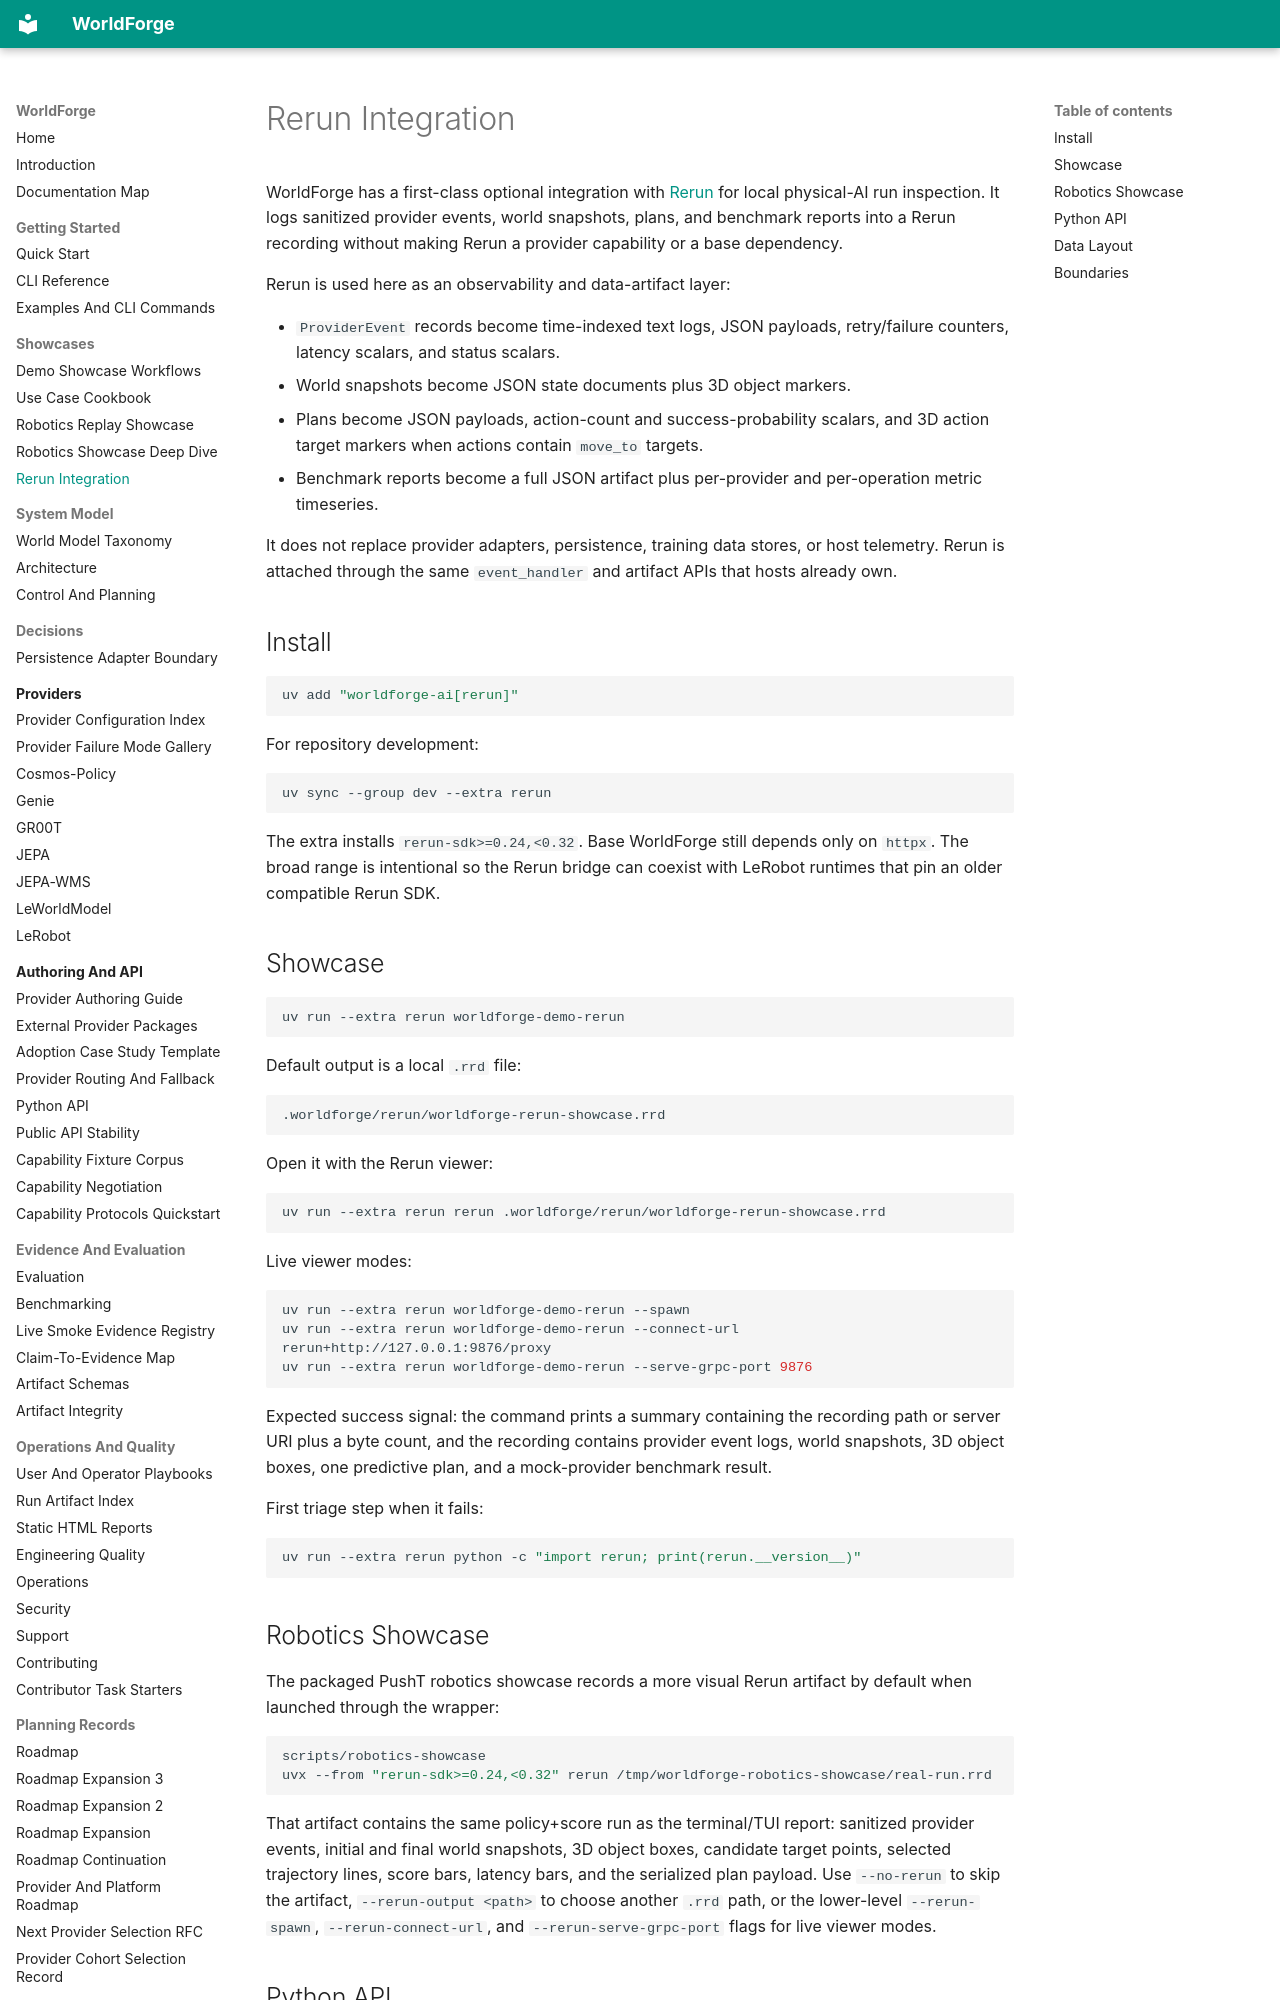

repository: AbdelStark/worldforge · page: rerun/index.html · generator: mkdocs

# Rerun Integration

WorldForge has a first-class optional integration with
[Rerun](https://github.com/rerun-io/rerun) for local physical-AI run inspection. It logs
sanitized provider events, world snapshots, plans, and benchmark reports into a Rerun recording
without making Rerun a provider capability or a base dependency.

Rerun is used here as an observability and data-artifact layer:

- `ProviderEvent` records become time-indexed text logs, JSON payloads, retry/failure counters,
  latency scalars, and status scalars.
- World snapshots become JSON state documents plus 3D object markers.
- Plans become JSON payloads, action-count and success-probability scalars, and 3D action target
  markers when actions contain `move_to` targets.
- Benchmark reports become a full JSON artifact plus per-provider and per-operation metric
  timeseries.

It does not replace provider adapters, persistence, training data stores, or host telemetry. Rerun
is attached through the same `event_handler` and artifact APIs that hosts already own.

## Install

```bash
uv add "worldforge-ai[rerun]"
```

For repository development:

```bash
uv sync --group dev --extra rerun
```

The extra installs `rerun-sdk>=0.24,<0.32`. Base WorldForge still depends only on `httpx`.
The broad range is intentional so the Rerun bridge can coexist with LeRobot runtimes that pin an
older compatible Rerun SDK.

## Showcase

```bash
uv run --extra rerun worldforge-demo-rerun
```

Default output is a local `.rrd` file:

```text
.worldforge/rerun/worldforge-rerun-showcase.rrd
```

Open it with the Rerun viewer:

```bash
uv run --extra rerun rerun .worldforge/rerun/worldforge-rerun-showcase.rrd
```

Live viewer modes:

```bash
uv run --extra rerun worldforge-demo-rerun --spawn
uv run --extra rerun worldforge-demo-rerun --connect-url rerun+http://127.0.0.1:9876/proxy
uv run --extra rerun worldforge-demo-rerun --serve-grpc-port 9876
```

Expected success signal: the command prints a summary containing the recording path or server URI
plus a byte count, and the recording contains provider event logs, world snapshots, 3D object boxes,
one predictive plan, and a mock-provider benchmark result.

First triage step when it fails:

```bash
uv run --extra rerun python -c "import rerun; print(rerun.__version__)"
```
